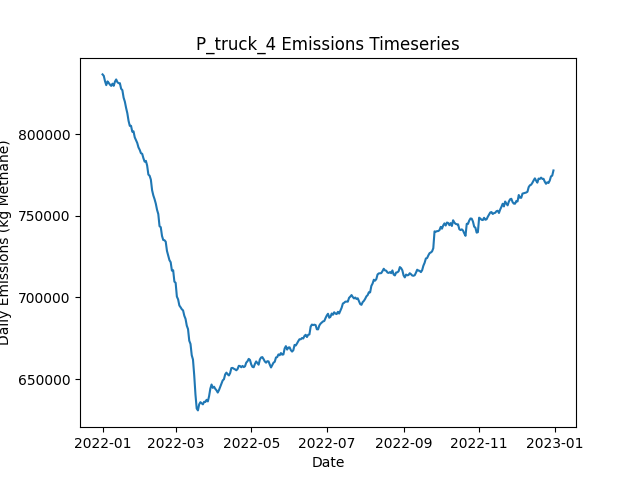

Data behind this chart, as committed beside it:
Date, Daily Emissions (Kg Methane), Daily Mitigable Emissions (Kg Methane), Daily Non-Mitigable Emissions (Kg Methan…, Daily Cost ($), Active Leaks, New Leaks, Leaks Repaired, Leaks Naturally Repaired, Leaks Tagged, Daily Repair Cost ($), Daily Natural Repair Cost ($), truck Deployment Cost ($), truck Sites flagged for Follow-Up, truck Leaks tagged for repair, truck Sites Visited, truck Travel Time (Minutes), truck Survey Time (Minutes), OGI_FU Deployment Cost ($), OGI_FU Sites flagged for Follow-Up, OGI_FU Leaks tagged for repair, OGI_FU Sites Visited, OGI_FU Travel Time (Minutes), OGI_FU Survey Time (Minutes)
2022-01-01, 836565, 206830, 629735, 400, 6624, 6663, 0, 25, 0.00000, 0.00000, 5000, 400, 0, , 10, 180, 270, 0.00000, , 0, 0, 0, 0
2022-01-02, 835656, 207079, 628577, 400, 6610, 13, 0, 16, 0.00000, 0.00000, 3200, 400, 0, , 10, 180, 270, 0.00000, , 0, 0, 0, 0
2022-01-03, 832366, 206795, 625571, 1400, 6595, 9, 0, 16, 79, 0.00000, 3200, 400, 9, , 10, 180, 270, 1000, , 79, 3, 120, 360
2022-01-04, 829994, 206255, 623739, 1400, 6585, 17, 0, 20, 65, 0.00000, 4000, 400, 9, , 10, 180, 270, 1000, , 65, 3, 120, 360
2022-01-05, 832278, 205947, 626331, 1400, 6582, 16, 0, 17, 93, 0.00000, 3400, 400, 9, , 10, 180, 270, 1000, , 93, 3, 120, 360
2022-01-06, 831348, 205311, 626037, 1400, 6580, 11, 0, 11, 71, 0.00000, 2200, 400, 9, , 10, 180, 270, 1000, , 71, 3, 120, 360
2022-01-07, 830276, 205380, 624897, 1400, 6584, 22, 0, 14, 69, 0.00000, 2800, 400, 9, , 10, 180, 270, 1000, , 69, 3, 120, 360
2022-01-08, 829523, 204712, 624810, 1400, 6590, 18, 0, 9, 72, 0.00000, 1800, 400, 9, , 10, 180, 270, 1000, , 72, 3, 120, 360
2022-01-09, 830870, 204678, 626193, 1400, 6594, 15, 0, 7, 84, 0.00000, 1400, 400, 9, , 10, 180, 270, 1000, , 84, 3, 120, 360
2022-01-10, 829575, 204834, 624741, 1400, 6595, 24, 0, 13, 78, 0.00000, 2600, 400, 9, , 10, 180, 270, 1000, , 78, 3, 120, 360
2022-01-11, 832078, 206196, 625882, 1400, 6593, 20, 0, 16, 70, 0.00000, 3200, 400, 9, , 10, 180, 270, 1000, , 70, 3, 120, 360
2022-01-12, 833476, 205746, 627731, 1400, 6601, 20, 0, 9, 77, 0.00000, 1800, 400, 9, , 10, 180, 270, 1000, , 77, 3, 120, 360
2022-01-13, 831805, 206770, 625035, 1400, 6612, 25, 0, 9, 87, 0.00000, 1800, 400, 9, , 10, 180, 270, 1000, , 87, 3, 120, 360
2022-01-14, 831165, 206406, 624758, 1400, 6611, 14, 0, 13, 78, 0.00000, 2600, 400, 9, , 10, 180, 270, 1000, , 78, 3, 120, 360
2022-01-15, 831184, 206373, 624810, 1400, 6617, 20, 0, 7, 79, 0.00000, 1400, 400, 9, , 10, 180, 270, 1000, , 79, 3, 120, 360
2022-01-16, 827792, 204588, 623203, 1400, 6608, 11, 0, 14, 83, 0.00000, 2800, 400, 9, , 10, 180, 270, 1000, , 83, 3, 120, 360
2022-01-17, 826928, 204226, 622702, 1400, 6613, 19, 0, 10, 72, 0.00000, 2000, 400, 9, , 10, 180, 270, 1000, , 72, 3, 120, 360
2022-01-18, 822324, 199743, 622581, 15400, 6550, 22, 70, 10, 73, 14000, 2000, 400, 9, , 10, 180, 270, 1000, , 73, 3, 120, 360
2022-01-19, 819887, 199086, 620801, 12200, 6498, 20, 54, 9, 68, 10800, 1800, 400, 9, , 10, 180, 270, 1000, , 68, 3, 120, 360
2022-01-20, 816085, 196269, 619816, 17400, 6423, 20, 80, 11, 68, 16000, 2200, 400, 9, , 9, 180, 270, 1000, , 68, 3, 120, 360
2022-01-21, 812825, 195687, 617138, 12800, 6362, 19, 59, 14, 69, 11800, 2800, 0.00000, 9, , 0, 0, 0, 1000, , 69, 3, 120, 360
2022-01-22, 808112, 193532, 614580, 12800, 6310, 21, 59, 9, 80, 11800, 1800, 0.00000, 9, , 0, 0, 0, 1000, , 80, 3, 120, 360
2022-01-23, 805050, 191904, 613146, 13800, 6254, 20, 64, 4, 69, 12800, 800, 0.00000, 0, , 0, 0, 0, 1000, , 69, 3, 120, 360
2022-01-24, 805090, 191080, 614010, 15800, 6173, 6, 74, 9, 75, 14800, 1800, 0.00000, 0, , 0, 0, 0, 1000, , 75, 3, 120, 360
2022-01-25, 801473, 188396, 613077, 15600, 6116, 23, 73, 2, 64, 14600, 400, 0.00000, 0, , 0, 0, 0, 1000, , 64, 3, 120, 360
2022-01-26, 801721, 187106, 614615, 14000, 6068, 27, 65, 8, 74, 13000, 1600, 0.00000, 0, , 0, 0, 0, 1000, , 74, 3, 120, 360
2022-01-27, 798030, 184677, 613354, 14200, 6012, 25, 66, 8, 90, 13200, 1600, 0.00000, 0, , 0, 0, 0, 1000, , 90, 3, 120, 360
2022-01-28, 796240, 181643, 614598, 16800, 5936, 14, 79, 8, 77, 15800, 1600, 0.00000, 0, , 0, 0, 0, 1000, , 77, 3, 120, 360
2022-01-29, 794608, 179733, 614874, 14600, 5868, 14, 68, 8, 99, 13600, 1600, 0.00000, 0, , 0, 0, 0, 1000, , 99, 3, 120, 360
2022-01-30, 791874, 177674, 614200, 15000, 5802, 12, 70, 4, 66, 14000, 800, 0.00000, 0, , 0, 0, 0, 1000, , 66, 3, 120, 360
2022-01-31, 790379, 175142, 615237, 16400, 5737, 23, 77, 8, 70, 15400, 1600, 0.00000, 0, , 0, 0, 0, 1000, , 70, 3, 120, 360
2022-02-01, 788316, 172215, 616101, 13400, 5686, 21, 62, 6, 88, 12400, 1200, 0.00000, 0, , 0, 0, 0, 1000, , 88, 3, 120, 360
2022-02-02, 787970, 171126, 616844, 13000, 5629, 19, 60, 10, 72, 12000, 2000, 0.00000, 0, , 0, 0, 0, 1000, , 72, 3, 120, 360
2022-02-03, 785241, 170229, 615012, 13200, 5560, 14, 61, 12, 79, 12200, 2400, 0.00000, 0, , 0, 0, 0, 1000, , 79, 3, 120, 360
2022-02-04, 783112, 167305, 615807, 12600, 5504, 17, 58, 9, 85, 11600, 1800, 0.00000, 0, , 0, 0, 0, 1000, , 85, 3, 120, 360
2022-02-05, 783617, 167636, 615980, 13000, 5450, 16, 60, 7, 65, 12000, 1400, 0.00000, 0, , 0, 0, 0, 1000, , 65, 3, 120, 360
2022-02-06, 780758, 163931, 616827, 14600, 5400, 25, 68, 5, 72, 13600, 1000, 0.00000, 0, , 0, 0, 0, 1000, , 72, 3, 120, 360
2022-02-07, 775238, 159931, 615306, 12400, 5351, 24, 57, 9, 78, 11400, 1800, 0.00000, 0, , 0, 0, 0, 1000, , 78, 3, 120, 360
2022-02-08, 774525, 163055, 611470, 14400, 5285, 15, 67, 5, 80, 13400, 1000, 0.00000, 0, , 0, 0, 0, 1000, , 80, 3, 120, 360
2022-02-09, 772158, 160878, 611280, 11800, 5228, 17, 54, 15, 71, 10800, 3000, 0.00000, 0, , 0, 0, 0, 1000, , 71, 3, 120, 360
2022-02-10, 765654, 157743, 607910, 14000, 5174, 27, 65, 6, 81, 13000, 1200, 0.00000, 0, , 0, 0, 0, 1000, , 81, 3, 120, 360
2022-02-11, 762456, 155220, 607236, 17400, 5099, 13, 82, 5, 91, 16400, 1000, 0.00000, 0, , 0, 0, 0, 1000, , 91, 3, 120, 360
2022-02-12, 760178, 153322, 606856, 14600, 5039, 16, 68, 4, 80, 13600, 800, 0.00000, 0, , 0, 0, 0, 1000, , 80, 3, 120, 360
2022-02-13, 757407, 151415, 605992, 18800, 4960, 19, 89, 6, 86, 17800, 1200, 0.00000, 0, , 0, 0, 0, 1000, , 86, 3, 120, 360
2022-02-14, 753639, 149651, 603988, 12800, 4910, 21, 59, 5, 75, 11800, 1000, 0.00000, 0, , 0, 0, 0, 1000, , 75, 3, 120, 360
2022-02-15, 751078, 148835, 602243, 13400, 4856, 15, 62, 2, 82, 12400, 400, 0.00000, 0, , 0, 0, 0, 1000, , 82, 3, 120, 360
2022-02-16, 743631, 139384, 604247, 16000, 4793, 23, 75, 3, 68, 15000, 600, 0.00000, 0, , 0, 0, 0, 1000, , 68, 3, 120, 360
2022-02-17, 743024, 137343, 605681, 13400, 4743, 18, 62, 1, 84, 12400, 200, 0.00000, 0, , 0, 0, 0, 1000, , 84, 3, 120, 360
2022-02-18, 737671, 132456, 605215, 14600, 4696, 29, 68, 3, 85, 13600, 600, 0.00000, 0, , 0, 0, 0, 1000, , 85, 3, 120, 360
2022-02-19, 735187, 128694, 606493, 16800, 4624, 22, 79, 7, 77, 15800, 1400, 0.00000, 0, , 0, 0, 0, 1000, , 77, 3, 120, 360
2022-02-20, 735060, 126372, 608688, 11600, 4581, 19, 53, 5, 91, 10600, 1000, 0.00000, 0, , 0, 0, 0, 1000, , 91, 3, 120, 360
2022-02-21, 734132, 124182, 609949, 13600, 4539, 25, 63, 0, 84, 12600, 0.00000, 0.00000, 0, , 0, 0, 0, 1000, , 84, 3, 120, 360
2022-02-22, 728504, 121647, 606856, 15400, 4476, 20, 72, 3, 87, 14400, 600, 0.00000, 0, , 0, 0, 0, 1000, , 87, 3, 120, 360
2022-02-23, 725784, 119896, 605889, 15400, 4405, 12, 72, 4, 79, 14400, 800, 0.00000, 0, , 0, 0, 0, 1000, , 79, 3, 120, 360
2022-02-24, 722839, 117141, 605699, 13000, 4354, 19, 60, 4, 76, 12000, 800, 0.00000, 0, , 0, 0, 0, 1000, , 76, 3, 120, 360
2022-02-25, 721571, 115768, 605802, 15600, 4292, 14, 73, 1, 76, 14600, 200, 0.00000, 0, , 0, 0, 0, 1000, , 76, 3, 120, 360
2022-02-26, 716405, 111087, 605318, 16800, 4223, 14, 79, 1, 74, 15800, 200, 0.00000, 0, , 0, 0, 0, 1000, , 74, 3, 120, 360
2022-02-27, 716688, 109572, 607116, 15000, 4166, 17, 70, 1, 73, 14000, 200, 0.00000, 0, , 0, 0, 0, 1000, , 73, 3, 120, 360
2022-02-28, 709695, 104723, 604973, 15400, 4096, 14, 72, 3, 73, 14400, 600, 0.00000, 0, , 0, 0, 0, 1000, , 73, 3, 120, 360
2022-03-01, 708971, 103013, 605958, 13800, 4052, 24, 64, 2, 82, 12800, 400, 0.00000, 0, , 0, 0, 0, 1000, , 82, 3, 120, 360
... 305 more rows
